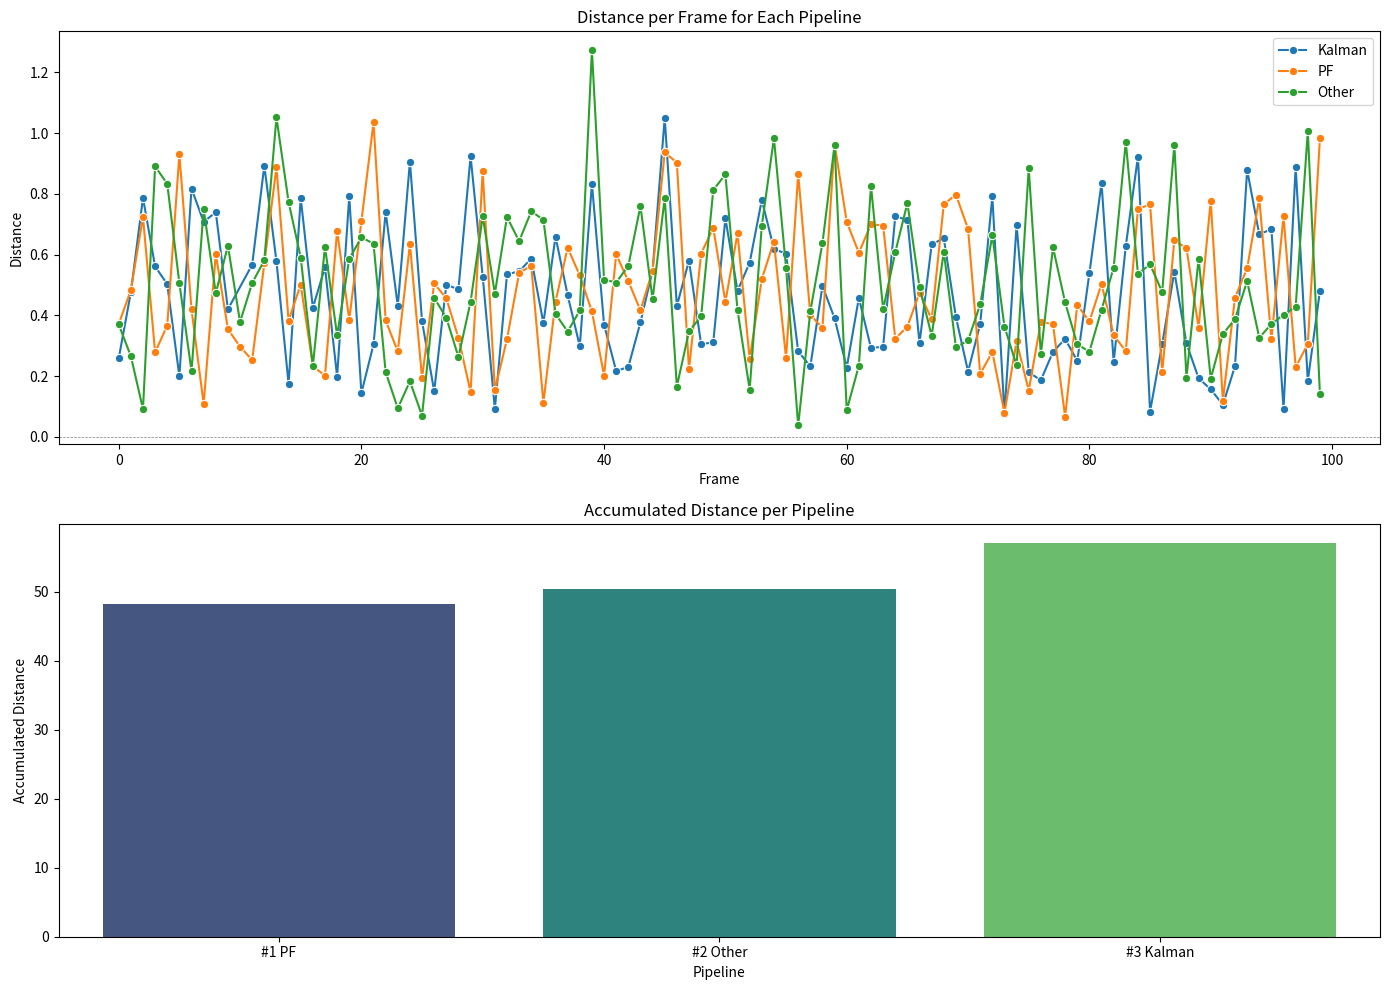

Python code for this plot:
import numpy as np
import matplotlib.pyplot as plt
import seaborn as sns
import pandas as pd


class PipelineEvaluator:
    """
    Class to evaluate multiple pipelines.

    Attributes:
    -----------
    pipeline : dict
        A dictionary mapping pipeline names to their respective data.
    y : numpy.ndarray
        The reference points.

    Methods:
    --------
    __init__(x, y, pipeline_names):
        Initializes the class with the pipeline data, reference points, and pipeline names.
    show_evaluation(save=True):
        Displays a plot showing the distance between points in x and y for each pipeline.
    """

    def __init__(self, x, y, pipeline_names):
        """
        Initializes the PipelineEvaluator class.

        Parameters:
        -----------
        x : numpy.ndarray
            An array of shape (n, m, k) where:
                - n is the number of pipelines,
                - m is the number of points,
                - k is the dimension of the points.
        y : numpy.ndarray
            An array of shape (m, k) representing the reference points.
        pipeline_names : list of str
            A list of names for the pipelines.

        Raises:
        -------
        AssertionError:
            If the dimensions of x or y are not as expected.
        """

        assert len(x.shape) == 3, (
            'X shape should be (n, m, k) where n is the number of pipelines, '
            'm is the number of points, and k is the dimension of the points'
        )
        assert x.shape[1:] == y.shape, (
            'Y shape should be (m, k) where m is the number of points and k is the dimension of the points'
        )
        assert x.shape[0] == len(pipeline_names), (
            'The number of pipelines in X should match the number of provided pipeline names'
        )

        self.pipeline = {name: pipeline_x for pipeline_x, name in zip(x, pipeline_names)}
        self.y = y

    def show_evaluation(self, save=True, infinite_distance=10):
        """
        Displays a plot showing the distance between points in x and y for each pipeline,
        and a bar plot showing the pipeline with the lowest accumulated distance.

        Parameters:
        -----------
        save : bool
            If True, the plot will be saved as 'evaluation_plot.png'. Defaults to True.
        """
        plt.figure(figsize=(14, 10))

        # Prepare the data for plotting
        data = []
        penalized_distances = []
        for name, pipeline_x in self.pipeline.items():
            for i, (point_x, point_y) in enumerate(zip(pipeline_x, self.y)):
                if np.any(np.isinf(point_x)):
                    distance = infinite_distance  # Penalize pipelines with undetected points
                    penalized_distances.append([name, i, distance])
                else:
                    distance = np.linalg.norm(point_x - point_y)
                    data.append([name, i, distance])

        # Convert to DataFrame for seaborn
        df = pd.DataFrame(data, columns=['Pipeline', 'Frame', 'Distance'])

        # Plot the line plot using seaborn
        plt.subplot(2, 1, 1)
        sns.lineplot(data=df, x='Frame', y='Distance', hue='Pipeline', marker='o')

        # Add horizontal line at y = 0
        plt.axhline(0, color='gray', linestyle='--', linewidth=0.5)

        # Add title and labels
        plt.title('Distance per Frame for Each Pipeline')
        plt.xlabel('Frame')
        plt.ylabel('Distance')
        plt.legend()

        # Calculate accumulated distances including penalties
        all_distances = data + penalized_distances
        df_all = pd.DataFrame(all_distances, columns=['Pipeline', 'Frame', 'Distance'])
        accumulated_distances = df_all.groupby('Pipeline')['Distance'].sum().reset_index()

        # Sort by the accumulated distance
        accumulated_distances = accumulated_distances.sort_values(by='Distance')

        # Update pipeline names with ranking
        accumulated_distances['Pipeline'] = [f'#{idx + 1} {name}' for idx, name in enumerate(accumulated_distances['Pipeline'])]

        # Plot the bar plot
        plt.subplot(2, 1, 2)
        sns.barplot(data=accumulated_distances, x='Pipeline', y='Distance', palette='viridis')

        # Add title and labels
        plt.title('Accumulated Distance per Pipeline')
        plt.xlabel('Pipeline')
        plt.ylabel('Accumulated Distance')

        if save:
            plt.savefig('evaluation_plot.png')

        plt.tight_layout()
        plt.show()


# Example usage:
x = np.random.rand(3, 100, 2)  # 3 pipelines, 100 points, 2 dimensions
x[0, 10] = np.inf  # Example of a point not detected in pipeline 1 at frame 10
y = np.random.rand(100, 2)  # 100 points, 2 dimensions
pipeline_names = ['Kalman', 'PF', 'Other']
evaluator = PipelineEvaluator(x, y, pipeline_names)
evaluator.show_evaluation()
